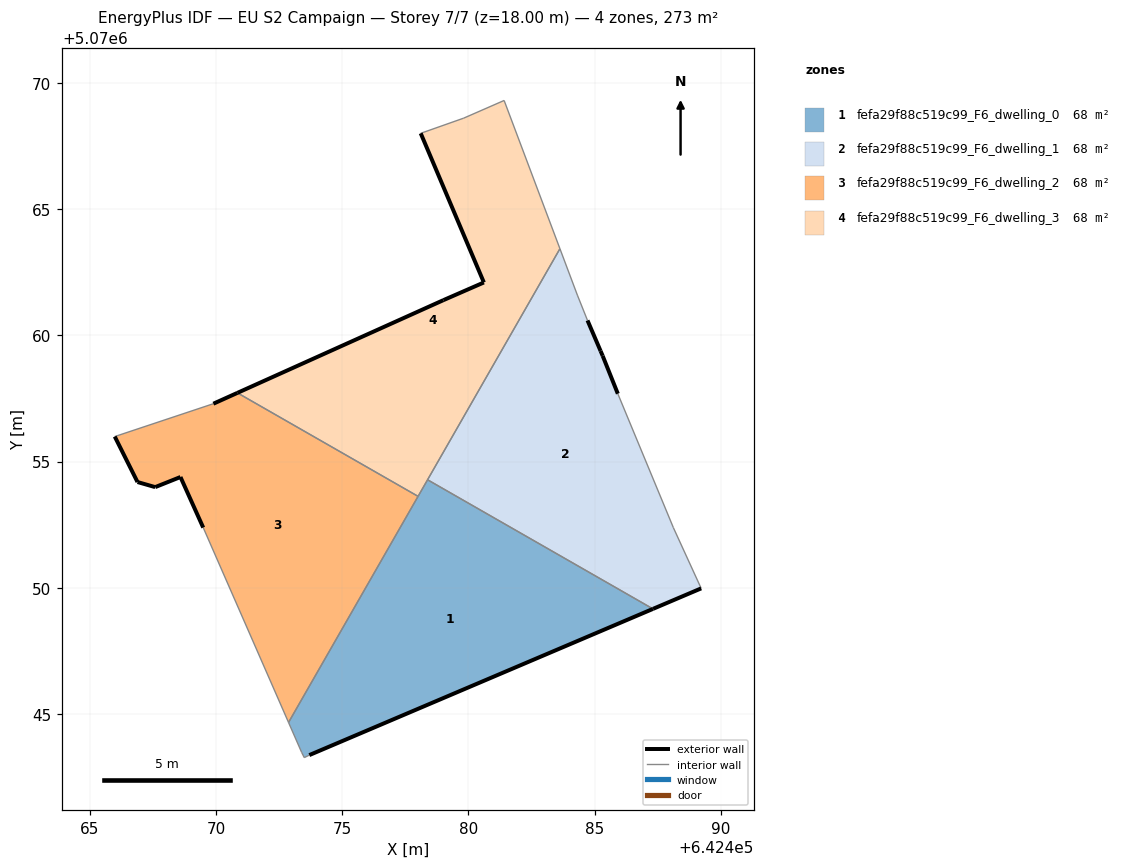
=== STOREY PLAN SPEC (per zone: floor XY polygon, exterior-wall plan segments, windows/doors) ===
zone 1: fefa29f88c519c99_F6_dwelling_0  (68.3 m²)
  floor: (642487.30, 5070049.17) (642478.38, 5070054.28) (642472.88, 5070044.67) (642473.40, 5070043.48) (642473.50, 5070043.28) (642473.70, 5070043.38)
  exterior wall: (642487.30, 5070049.17) – (642473.70, 5070043.38)  [14.8 m]
  interior walls: 6
zone 2: fefa29f88c519c99_F6_dwelling_1  (68.3 m²)
  floor: (642489.21, 5070049.98) (642488.11, 5070052.38) (642485.91, 5070057.69) (642485.31, 5070059.19) (642485.23, 5070059.38) (642484.71, 5070060.59) (642484.31, 5070061.59) (642483.62, 5070063.43) (642478.38, 5070054.28) (642487.30, 5070049.17)
  exterior wall: (642489.21, 5070049.98) – (642487.30, 5070049.17)  [2.1 m]
  exterior wall: (642484.71, 5070060.59) – (642485.23, 5070059.38)  [1.3 m]
  exterior wall: (642485.23, 5070059.38) – (642485.31, 5070059.19)  [0.2 m]
  exterior wall: (642485.31, 5070059.19) – (642485.91, 5070057.69)  [1.6 m]
  interior walls: 6
zone 3: fefa29f88c519c99_F6_dwelling_2  (68.3 m²)
  floor: (642472.88, 5070044.67) (642478.00, 5070053.62) (642470.85, 5070057.72) (642469.90, 5070057.29) (642466.00, 5070055.99) (642466.90, 5070054.19) (642467.60, 5070053.99) (642468.60, 5070054.39) (642469.50, 5070052.39)
  exterior wall: (642469.50, 5070052.39) – (642468.60, 5070054.39)  [2.2 m]
  exterior wall: (642468.60, 5070054.39) – (642467.60, 5070053.99)  [1.1 m]
  exterior wall: (642467.60, 5070053.99) – (642466.90, 5070054.19)  [0.7 m]
  exterior wall: (642466.90, 5070054.19) – (642466.00, 5070055.99)  [2.0 m]
  exterior wall: (642469.90, 5070057.29) – (642470.85, 5070057.72)  [1.0 m]
  interior walls: 4
zone 4: fefa29f88c519c99_F6_dwelling_3  (68.3 m²)
  floor: (642478.00, 5070053.62) (642483.62, 5070063.43) (642481.41, 5070069.30) (642479.81, 5070068.60) (642478.11, 5070068.00) (642480.61, 5070062.09) (642479.01, 5070061.39) (642470.85, 5070057.72)
  exterior wall: (642470.85, 5070057.72) – (642479.01, 5070061.39)  [8.9 m]
  exterior wall: (642479.01, 5070061.39) – (642480.61, 5070062.09)  [1.7 m]
  exterior wall: (642480.61, 5070062.09) – (642478.11, 5070068.00)  [6.4 m]
  interior walls: 6

=== DERIVED (storey summary) ===
Building: EU S2 Campaign
Storey: 7 of 7  (floor level z = 18.00 m)
Storey gross floor area: 273.1 m²
Zones on this storey: 4
  - fefa29f88c519c99_F6_dwelling_0: floor 68.3 m²; exterior wall 14.8 m (44.4 m²); WWR 0.0%
  - fefa29f88c519c99_F6_dwelling_1: floor 68.3 m²; exterior wall 5.2 m (15.6 m²); WWR 0.0%
  - fefa29f88c519c99_F6_dwelling_2: floor 68.3 m²; exterior wall 7.1 m (21.2 m²); WWR 0.0%
  - fefa29f88c519c99_F6_dwelling_3: floor 68.3 m²; exterior wall 17.1 m (51.3 m²); WWR 0.0%
Zone adjacency (shared interzone walls):
  - fefa29f88c519c99_F6_dwelling_0 ↔ fefa29f88c519c99_F6_dwelling_1
  - fefa29f88c519c99_F6_dwelling_0 ↔ fefa29f88c519c99_F6_dwelling_3
  - fefa29f88c519c99_F6_dwelling_1 ↔ fefa29f88c519c99_F6_dwelling_3
  - fefa29f88c519c99_F6_dwelling_2 ↔ fefa29f88c519c99_F6_dwelling_3